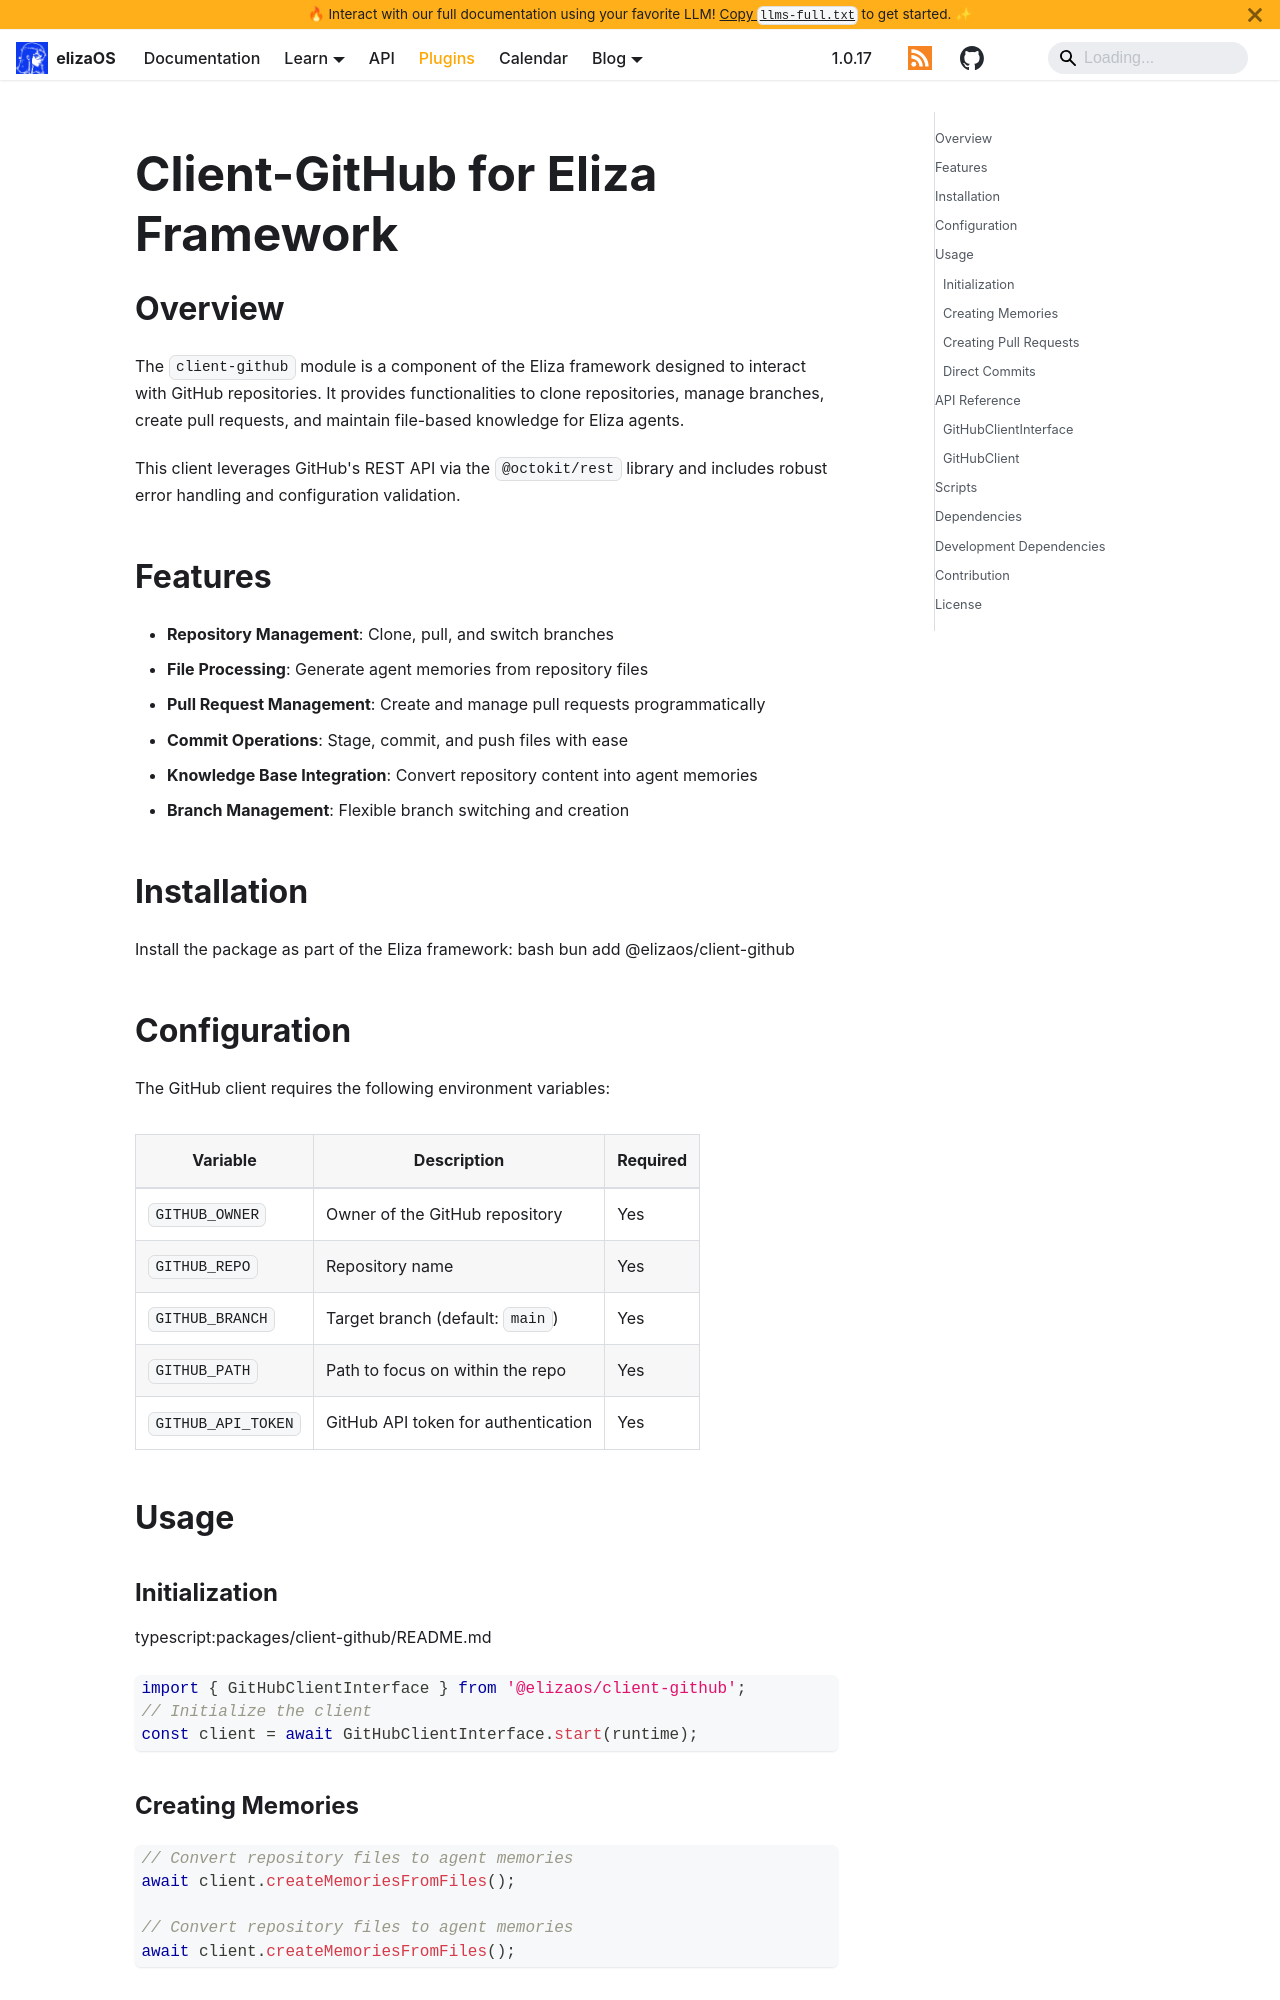

repository: yakkl/eliza · page: packages/clients/github.html · generator: docusaurus

# Client-GitHub for Eliza Framework

## Overview

The `client-github` module is a component of the Eliza framework designed to interact with GitHub repositories. It provides functionalities to clone repositories, manage branches, create pull requests, and maintain file-based knowledge for Eliza agents.

This client leverages GitHub's REST API via the `@octokit/rest` library and includes robust error handling and configuration validation.

## Features

- **Repository Management**: Clone, pull, and switch branches
- **File Processing**: Generate agent memories from repository files
- **Pull Request Management**: Create and manage pull requests programmatically
- **Commit Operations**: Stage, commit, and push files with ease
- **Knowledge Base Integration**: Convert repository content into agent memories
- **Branch Management**: Flexible branch switching and creation

## Installation

Install the package as part of the Eliza framework:
bash
bun add @elizaos/client-github
